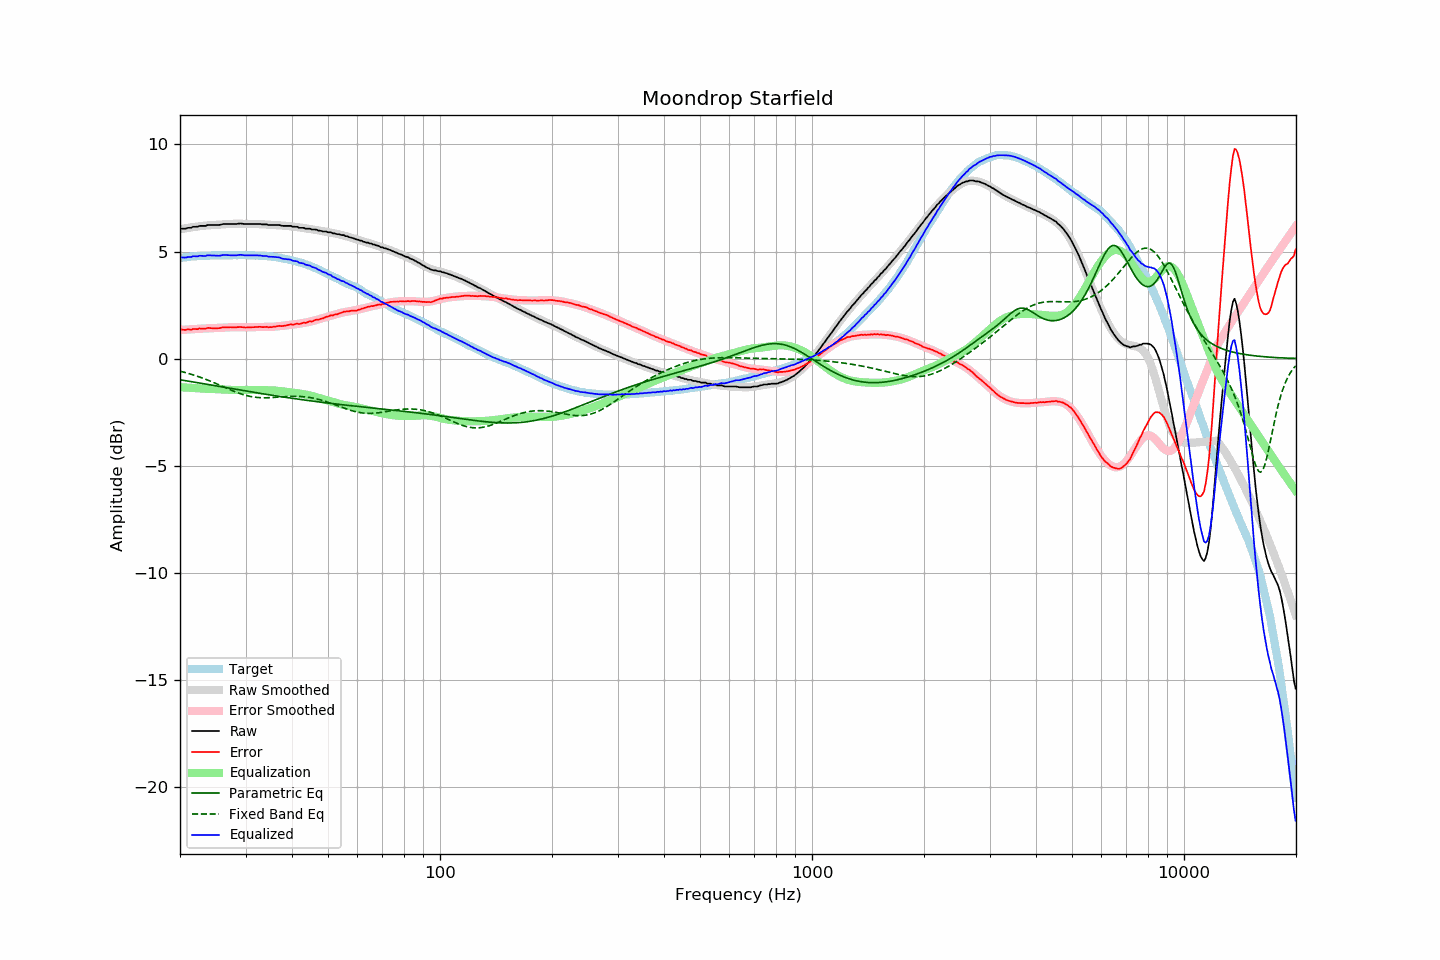

The file beside this chart, header and first rows:
frequency, raw, error, smoothed, error_smoothed, equalization, parametric_eq, fixed_band_eq, equalized_raw, equalized_smoothed, target
20.00, 6.05, 1.35, 6.04, 1.34, -1.34, -0.99, -0.59, 4.71, 4.70, 4.70
20.20, 6.07, 1.36, 6.05, 1.34, -1.34, -1.00, -0.61, 4.73, 4.71, 4.71
20.40, 6.07, 1.35, 6.07, 1.35, -1.35, -1.01, -0.63, 4.72, 4.72, 4.72
20.61, 6.07, 1.34, 6.08, 1.35, -1.35, -1.03, -0.65, 4.72, 4.73, 4.73
20.81, 6.08, 1.35, 6.09, 1.36, -1.36, -1.04, -0.67, 4.72, 4.74, 4.73
21.02, 6.11, 1.37, 6.11, 1.36, -1.36, -1.05, -0.69, 4.75, 4.75, 4.74
21.23, 6.11, 1.36, 6.12, 1.36, -1.36, -1.06, -0.71, 4.74, 4.75, 4.75
21.44, 6.11, 1.34, 6.13, 1.37, -1.37, -1.08, -0.73, 4.74, 4.76, 4.77
21.66, 6.16, 1.39, 6.14, 1.37, -1.37, -1.09, -0.76, 4.78, 4.77, 4.77
21.87, 6.16, 1.38, 6.15, 1.38, -1.38, -1.10, -0.78, 4.78, 4.77, 4.78
22.09, 6.16, 1.38, 6.16, 1.38, -1.38, -1.12, -0.81, 4.78, 4.78, 4.78
22.31, 6.16, 1.37, 6.17, 1.39, -1.39, -1.13, -0.83, 4.77, 4.78, 4.79
22.54, 6.20, 1.41, 6.18, 1.39, -1.39, -1.14, -0.86, 4.80, 4.79, 4.79
22.76, 6.20, 1.40, 6.19, 1.40, -1.40, -1.15, -0.88, 4.80, 4.79, 4.80
22.99, 6.20, 1.40, 6.20, 1.40, -1.40, -1.17, -0.91, 4.79, 4.80, 4.80
23.22, 6.20, 1.40, 6.21, 1.41, -1.41, -1.18, -0.94, 4.79, 4.80, 4.80
23.45, 6.20, 1.39, 6.21, 1.41, -1.41, -1.19, -0.97, 4.79, 4.81, 4.81
23.69, 6.24, 1.43, 6.22, 1.41, -1.41, -1.21, -1.00, 4.83, 4.81, 4.80
23.92, 6.24, 1.43, 6.22, 1.41, -1.41, -1.22, -1.03, 4.82, 4.81, 4.80
24.16, 6.24, 1.42, 6.23, 1.42, -1.42, -1.23, -1.06, 4.82, 4.81, 4.81
24.40, 6.24, 1.41, 6.23, 1.42, -1.42, -1.24, -1.09, 4.82, 4.81, 4.82
24.65, 6.24, 1.42, 6.24, 1.42, -1.42, -1.26, -1.12, 4.81, 4.82, 4.82
24.89, 6.24, 1.42, 6.25, 1.43, -1.43, -1.27, -1.15, 4.81, 4.82, 4.82
25.14, 6.24, 1.42, 6.25, 1.43, -1.43, -1.28, -1.18, 4.81, 4.82, 4.82
25.39, 6.24, 1.42, 6.26, 1.44, -1.44, -1.30, -1.22, 4.80, 4.82, 4.82
25.65, 6.25, 1.43, 6.26, 1.44, -1.44, -1.31, -1.25, 4.81, 4.82, 4.82
25.91, 6.27, 1.45, 6.27, 1.44, -1.44, -1.32, -1.28, 4.82, 4.82, 4.82
26.16, 6.29, 1.46, 6.27, 1.45, -1.45, -1.33, -1.32, 4.84, 4.82, 4.83
26.43, 6.29, 1.46, 6.27, 1.45, -1.45, -1.35, -1.35, 4.84, 4.82, 4.83
26.69, 6.29, 1.46, 6.28, 1.45, -1.45, -1.36, -1.38, 4.83, 4.82, 4.83
26.96, 6.29, 1.46, 6.28, 1.46, -1.46, -1.37, -1.42, 4.83, 4.82, 4.82
27.23, 6.29, 1.46, 6.29, 1.46, -1.46, -1.39, -1.45, 4.83, 4.83, 4.82
27.50, 6.29, 1.47, 6.29, 1.46, -1.46, -1.40, -1.48, 4.82, 4.83, 4.82
27.77, 6.29, 1.46, 6.29, 1.47, -1.47, -1.41, -1.51, 4.82, 4.83, 4.83
28.05, 6.29, 1.46, 6.30, 1.47, -1.47, -1.43, -1.54, 4.82, 4.83, 4.83
28.33, 6.29, 1.46, 6.30, 1.47, -1.47, -1.44, -1.57, 4.82, 4.83, 4.83
28.62, 6.30, 1.47, 6.30, 1.46, -1.46, -1.45, -1.60, 4.83, 4.83, 4.83
28.90, 6.31, 1.47, 6.29, 1.46, -1.46, -1.46, -1.63, 4.84, 4.83, 4.84
29.19, 6.31, 1.47, 6.29, 1.46, -1.46, -1.48, -1.65, 4.85, 4.83, 4.83
29.48, 6.30, 1.46, 6.29, 1.46, -1.46, -1.49, -1.68, 4.84, 4.83, 4.83
29.78, 6.29, 1.46, 6.29, 1.46, -1.46, -1.50, -1.70, 4.83, 4.83, 4.83
30.08, 6.29, 1.45, 6.29, 1.46, -1.46, -1.51, -1.72, 4.82, 4.83, 4.84
30.38, 6.29, 1.46, 6.29, 1.46, -1.46, -1.53, -1.74, 4.82, 4.83, 4.83
30.68, 6.29, 1.46, 6.29, 1.47, -1.47, -1.54, -1.76, 4.82, 4.83, 4.83
30.99, 6.29, 1.46, 6.29, 1.47, -1.47, -1.55, -1.77, 4.82, 4.82, 4.82
31.30, 6.29, 1.47, 6.29, 1.47, -1.47, -1.57, -1.79, 4.82, 4.82, 4.82
31.61, 6.29, 1.47, 6.29, 1.47, -1.47, -1.58, -1.80, 4.82, 4.82, 4.82
31.93, 6.29, 1.48, 6.29, 1.47, -1.47, -1.59, -1.81, 4.82, 4.82, 4.81
32.24, 6.29, 1.47, 6.28, 1.47, -1.47, -1.60, -1.82, 4.82, 4.81, 4.82
32.57, 6.29, 1.48, 6.28, 1.47, -1.47, -1.61, -1.82, 4.82, 4.81, 4.80
32.89, 6.29, 1.49, 6.28, 1.47, -1.47, -1.63, -1.83, 4.82, 4.80, 4.80
33.22, 6.27, 1.47, 6.27, 1.47, -1.47, -1.64, -1.83, 4.80, 4.80, 4.80
33.55, 6.27, 1.47, 6.27, 1.47, -1.47, -1.65, -1.83, 4.79, 4.80, 4.80
33.89, 6.27, 1.47, 6.27, 1.47, -1.47, -1.66, -1.83, 4.79, 4.79, 4.79
34.23, 6.27, 1.49, 6.26, 1.48, -1.48, -1.68, -1.83, 4.79, 4.78, 4.78
34.57, 6.24, 1.46, 6.26, 1.48, -1.48, -1.69, -1.83, 4.76, 4.78, 4.78
34.92, 6.24, 1.47, 6.25, 1.48, -1.48, -1.70, -1.82, 4.76, 4.77, 4.77
35.27, 6.24, 1.46, 6.24, 1.48, -1.48, -1.71, -1.82, 4.76, 4.76, 4.77
35.62, 6.24, 1.49, 6.24, 1.49, -1.49, -1.72, -1.82, 4.75, 4.75, 4.75
35.97, 6.24, 1.49, 6.23, 1.49, -1.49, -1.73, -1.81, 4.75, 4.74, 4.75
... 635 more rows
